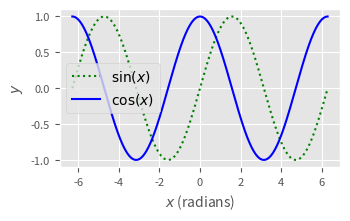

Source code (Python):
#!/usr/bin/env python3
# -*- coding: utf-8 -*-
"""
Created on Wed Feb 23 22:45:07 2022

[redacted]
"""

import matplotlib.pyplot as plt
import numpy as np

plt.style.use("ggplot")
fig_width_pt = 246.0  # Get this from LaTeX using \showthe\columnwidth
inches_per_pt = 1.0 / 72.27  # Convert pt to inch
golden_mean = (np.sqrt(5) - 1.0) / 2.0  # Aesthetic ratio
fig_width = fig_width_pt * inches_per_pt  # width in inches
fig_height = fig_width * golden_mean  # height in inches
fig_size = [fig_width, fig_height]
params = {
    "backend": "ps",
    "axes.labelsize": 10,
    "font.size": 10,
    "legend.fontsize": 10,
    "xtick.labelsize": 8,
    "ytick.labelsize": 8,
    "text.usetex": False,
    "figure.figsize": fig_size,
}
plt.rcParams.update(params)

# Generate data
x = np.arange(-2 * np.pi, 2 * np.pi, 0.01)
y1 = np.sin(x)
y2 = np.cos(x)

# Plot data
plt.figure(1)
plt.clf()
plt.axes([0.125, 0.2, 0.95 - 0.125, 0.95 - 0.2])
plt.plot(x, y1, "g:", label="$\sin(x)$")
plt.plot(x, y2, "-b", label="$\cos(x)$")
plt.xlabel("$x$ (radians)")
plt.ylabel("$y$")
plt.legend()
